Run: headless pygame with SDL's dummy video driver; simulated clock (each Clock.tick advances the game by its frame time, no real sleeping); random seed 0; keys injected as events and as key.get_pressed() state; no mouse input.
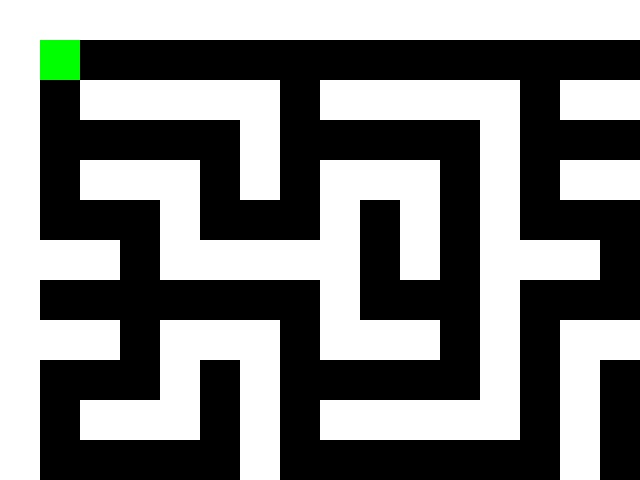
Frame 1 of 4 · flips 1–60 · no input
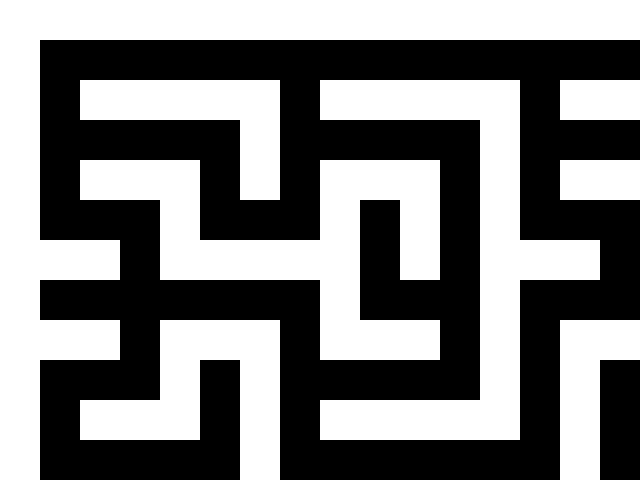
Frame 2 of 4 · flips 61–180 · tapped SPACE, RETURN · held RIGHT (→), D
Frame 3 of 4 · flips 181–300 · held DOWN (↓), S · screen unchanged from frame 2, image omitted
Frame 4 of 4 · flips 301–420 · held LEFT (←), A, UP (↑), W · screen unchanged from frame 3, image omitted

The pygame program that drew these frames:

import pygame
import sys
import time

# Initialize Pygame
pygame.init()

# Set up the screen
SCREEN_WIDTH = 640
SCREEN_HEIGHT = 480
BLOCK_SIZE = 40
GRID_WIDTH = SCREEN_WIDTH // BLOCK_SIZE
GRID_HEIGHT = SCREEN_HEIGHT // BLOCK_SIZE
screen = pygame.display.set_mode((SCREEN_WIDTH, SCREEN_HEIGHT))
pygame.display.set_caption("Maze Game")

# Colors
WHITE = (255, 255, 255)
BLACK = (0, 0, 0)
GREEN = (0, 255, 0)

# Maze layout
maze = [
    "#######################",
    "#                     #",
    "# ##### ##### ##### ###",
    "#     #     #     #   #",
    "# ### # ### # ### ### #",
    "#   #   # # #   # #   #",
    "### ##### # ### # ### #",
    "#       #   #   #     #",
    "### ### ### # ### # ###",
    "#   # #     # #     # #",
    "# ### # ##### # ### # #",
    "#     #       #     # #",
    "### # ### ### # ### # #",
    "#   # #   #   #   #   #",
    "# ### ### # ### # #####",
    "# #     # #     #     #",
    "# # ### # ######### ###",
    "# #   # #           # #",
    "# ### # ######### # # #",
    "#     #           #   #",
    "#######################"
]

# Player class
class Player:
    def __init__(self):
        self.x = 1
        self.y = 1

    def move(self, dx, dy):
        if maze[self.y + dy][self.x + dx] != "#":
            self.x += dx
            self.y += dy

    def draw(self, surface):
        r = pygame.Rect((self.x * BLOCK_SIZE, self.y * BLOCK_SIZE), (BLOCK_SIZE, BLOCK_SIZE))
        pygame.draw.rect(surface, GREEN, r)

def main():
    # Initialize
    clock = pygame.time.Clock()
    player = Player()

    # Dictionary to keep track of keys being held down
    keys_down = {pygame.K_w: False, pygame.K_a: False, pygame.K_s: False, pygame.K_d: False}

    while True:
        start_time = time.time()

        for event in pygame.event.get():
            if event.type == pygame.QUIT:
                pygame.quit()
                sys.exit()
            elif event.type == pygame.KEYDOWN:
                if event.key in keys_down:
                    keys_down[event.key] = True
            elif event.type == pygame.KEYUP:
                if event.key in keys_down:
                    keys_down[event.key] = False

        # Move the player based on keys being held down
        dx, dy = 0, 0
        if keys_down[pygame.K_w]:
            dy = -1
        elif keys_down[pygame.K_s]:
            dy = 1
        if keys_down[pygame.K_a]:
            dx = -1
        elif keys_down[pygame.K_d]:
            dx = 1
        player.move(dx, dy)

        # Draw the maze
        screen.fill(BLACK)
        for y in range(len(maze)):
            for x in range(len(maze[y])):
                if maze[y][x] == "#":
                    r = pygame.Rect((x * BLOCK_SIZE, y * BLOCK_SIZE), (BLOCK_SIZE, BLOCK_SIZE))
                    pygame.draw.rect(screen, WHITE, r)

        # Draw the player
        player.draw(screen)

        pygame.display.update()
        clock.tick(4)  # Adjust the argument to change the speed (10 frames per second in this case)

        # Delay to slow down the movement
        elapsed_time = time.time() - start_time
        if elapsed_time < 0.1:
            time.sleep(0.1 - elapsed_time)

if __name__ == "__main__":
    main()
